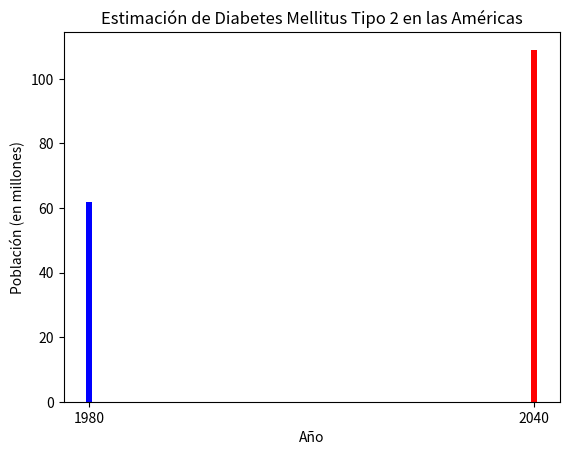

Write the Python code that produced this figure.
import matplotlib.pyplot as plt

years = [1980, 2040]
population = [62, 109]

plt.bar(years, population, color=['blue', 'red'], linewidth=50)

plt.xticks(years)

plt.xlabel('Año')
plt.ylabel('Población (en millones)')
plt.title('Estimación de Diabetes Mellitus Tipo 2 en las Américas')

plt.savefig('diabetes_mellitus_estimation.png')

plt.clf()
